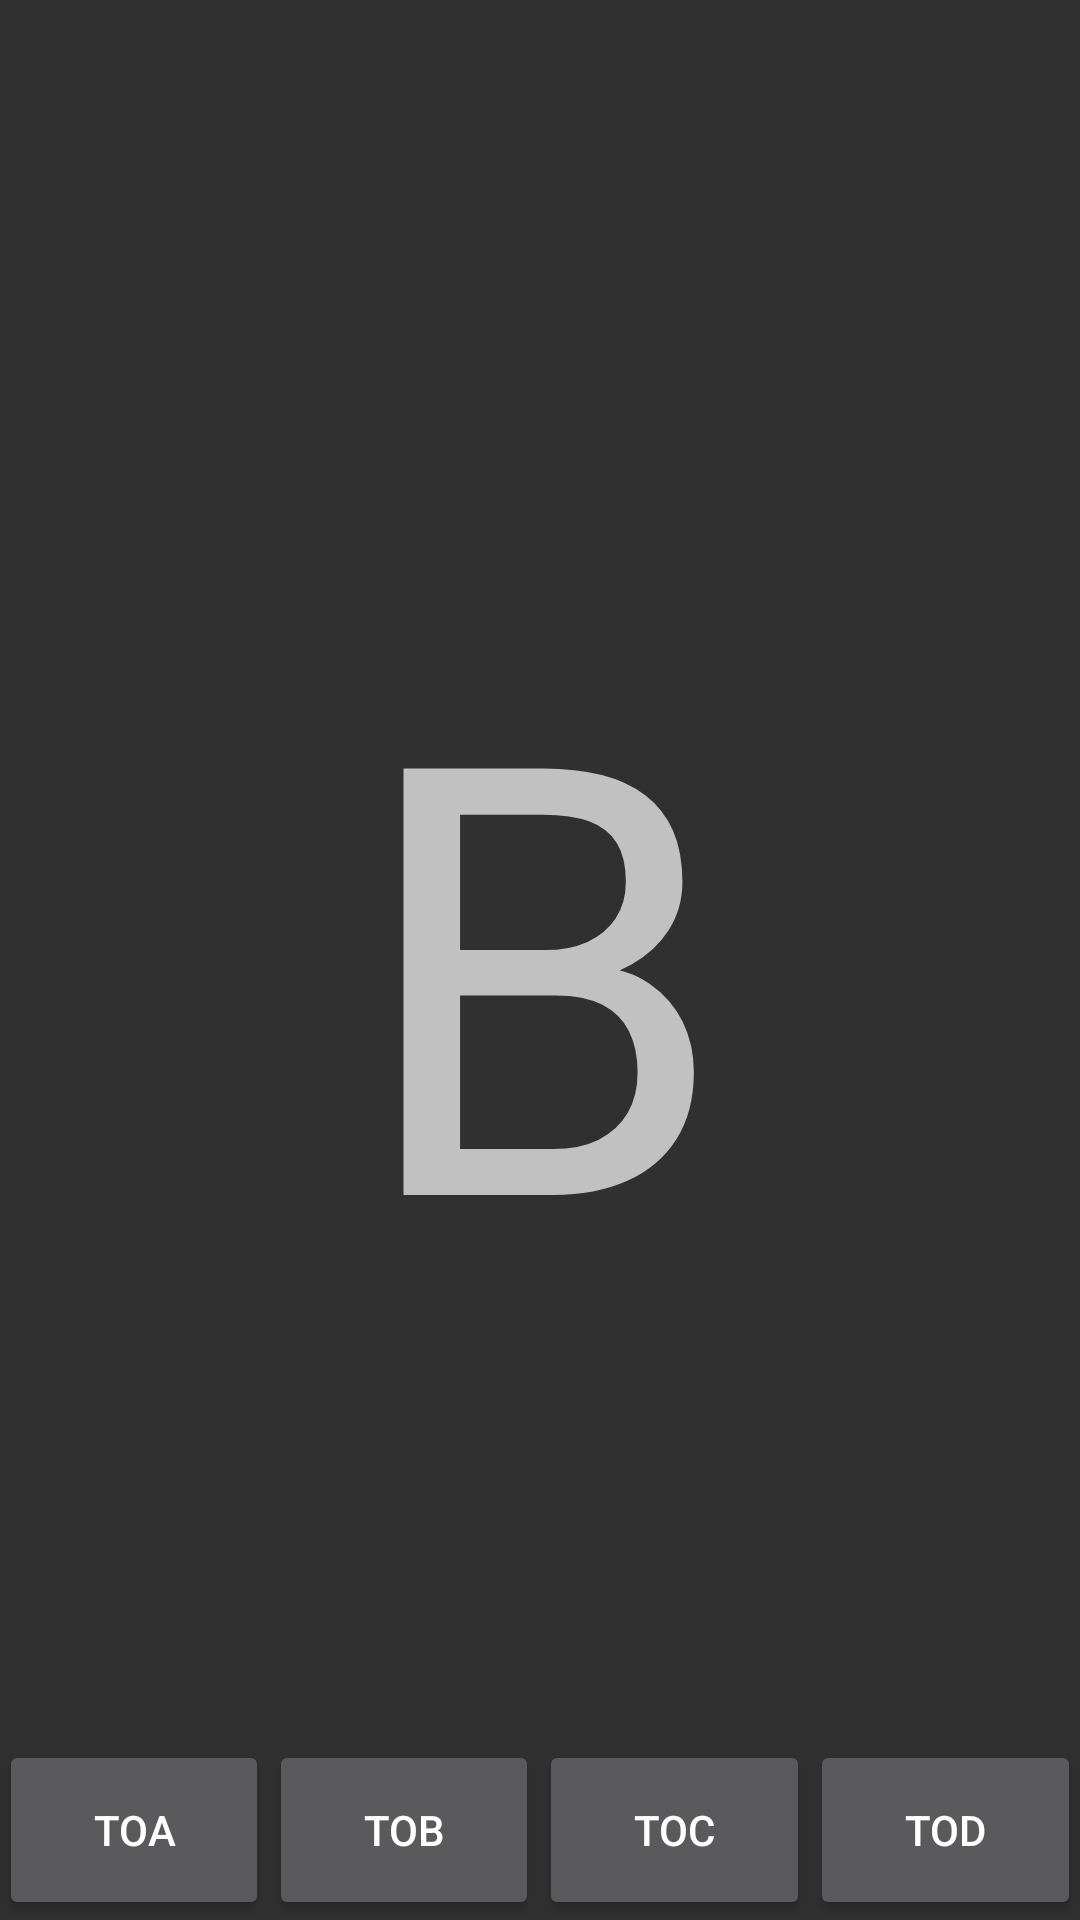

This screen was rendered from an Android layout file. Write that file and the resources it references.
<!-- AndroidManifest.xml: application theme AppTheme -->
<!-- res/layout/activity_acitivity_b.xml -->
<?xml version="1.0" encoding="utf-8"?>
<RelativeLayout xmlns:android="http://schemas.android.com/apk/res/android"
    xmlns:tools="http://schemas.android.com/tools"
    android:id="@+id/activity_acitivity_b"
    android:layout_width="match_parent"
    android:layout_height="match_parent"
    android:paddingBottom="@dimen/activity_vertical_margin"
    android:paddingLeft="@dimen/activity_horizontal_margin"
    android:paddingRight="@dimen/activity_horizontal_margin"
    android:paddingTop="@dimen/activity_vertical_margin"
    tools:context="com.example.patrick.androiddemo.AcitivityB">

    <TextView
        android:layout_width="match_parent"
        android:layout_height="match_parent"
        android:text="B"
        android:textSize="200dp"
        android:gravity="center" />

   <LinearLayout
       android:layout_alignParentBottom="true"
       android:layout_width="match_parent"
       android:layout_height="60dp">


       <Button
           android:text="TOA"
           android:id="@+id/ActivityAButton"
        android:layout_width="0dp"
        android:layout_height="60dp"
           android:layout_weight="1"/>

       <Button
           android:text="TOB"
           android:id="@+id/ActivityBButton"
           android:layout_width="0dp"
           android:layout_height="60dp"
           android:layout_weight="1"/>

       <Button
            android:text="TOC"
           android:id="@+id/ActivityCButton"
           android:layout_width="0dp"
           android:layout_height="60dp"
           android:layout_weight="1"/>

       <Button
           android:text="TOD"
           android:id="@+id/ActivityDButton"
           android:layout_width="0dp"
           android:layout_height="60dp"
           android:layout_weight="1"/>

   </LinearLayout>

</RelativeLayout>
<!-- resources referenced by this layout -->
<resources>
  <style name="AppTheme" parent="Theme.AppCompat.NoActionBar">
          
          <item name="colorPrimary">@color/colorPrimary</item>
          <item name="colorPrimaryDark">@color/colorPrimaryDark</item>
          <item name="colorAccent">@color/colorAccent</item>
      </style>
  <!-- not gathered from this repository: default colours our renderer supplied (Android Studio template values) -->
  <color name="colorPrimary">#FF6200EE</color>
  <color name="colorPrimaryDark">#FF3700B3</color>
  <color name="colorAccent">#FF03DAC5</color>
</resources>
